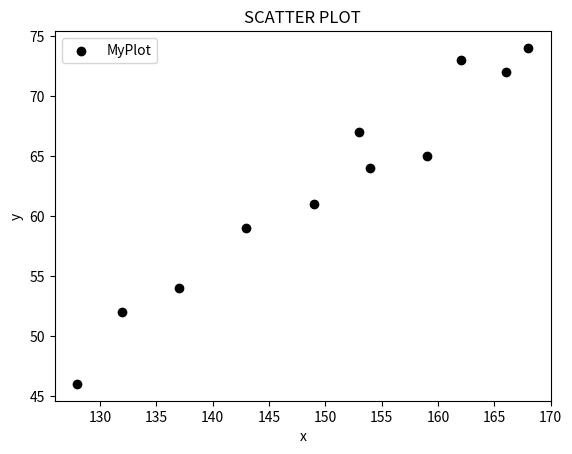

This chart was generated by the following Python code:
import matplotlib.pyplot as plt 

list_1 = [132, 143, 153, 162, 154, 168, 137, 149, 159, 128, 166]
list_2 = [52, 59, 67, 73, 64, 74, 54, 61, 65, 46, 72]
list_3 = [173, 184, 194, 211, 196, 220, 188, 188, 207, 167, 217]

#SCATTER PLOT

plt.scatter(list_1, list_2, label='MyPlot', color='k')
plt.xlabel('x')
plt.ylabel('y')
plt.title('SCATTER PLOT')
plt.legend()
plt.show()